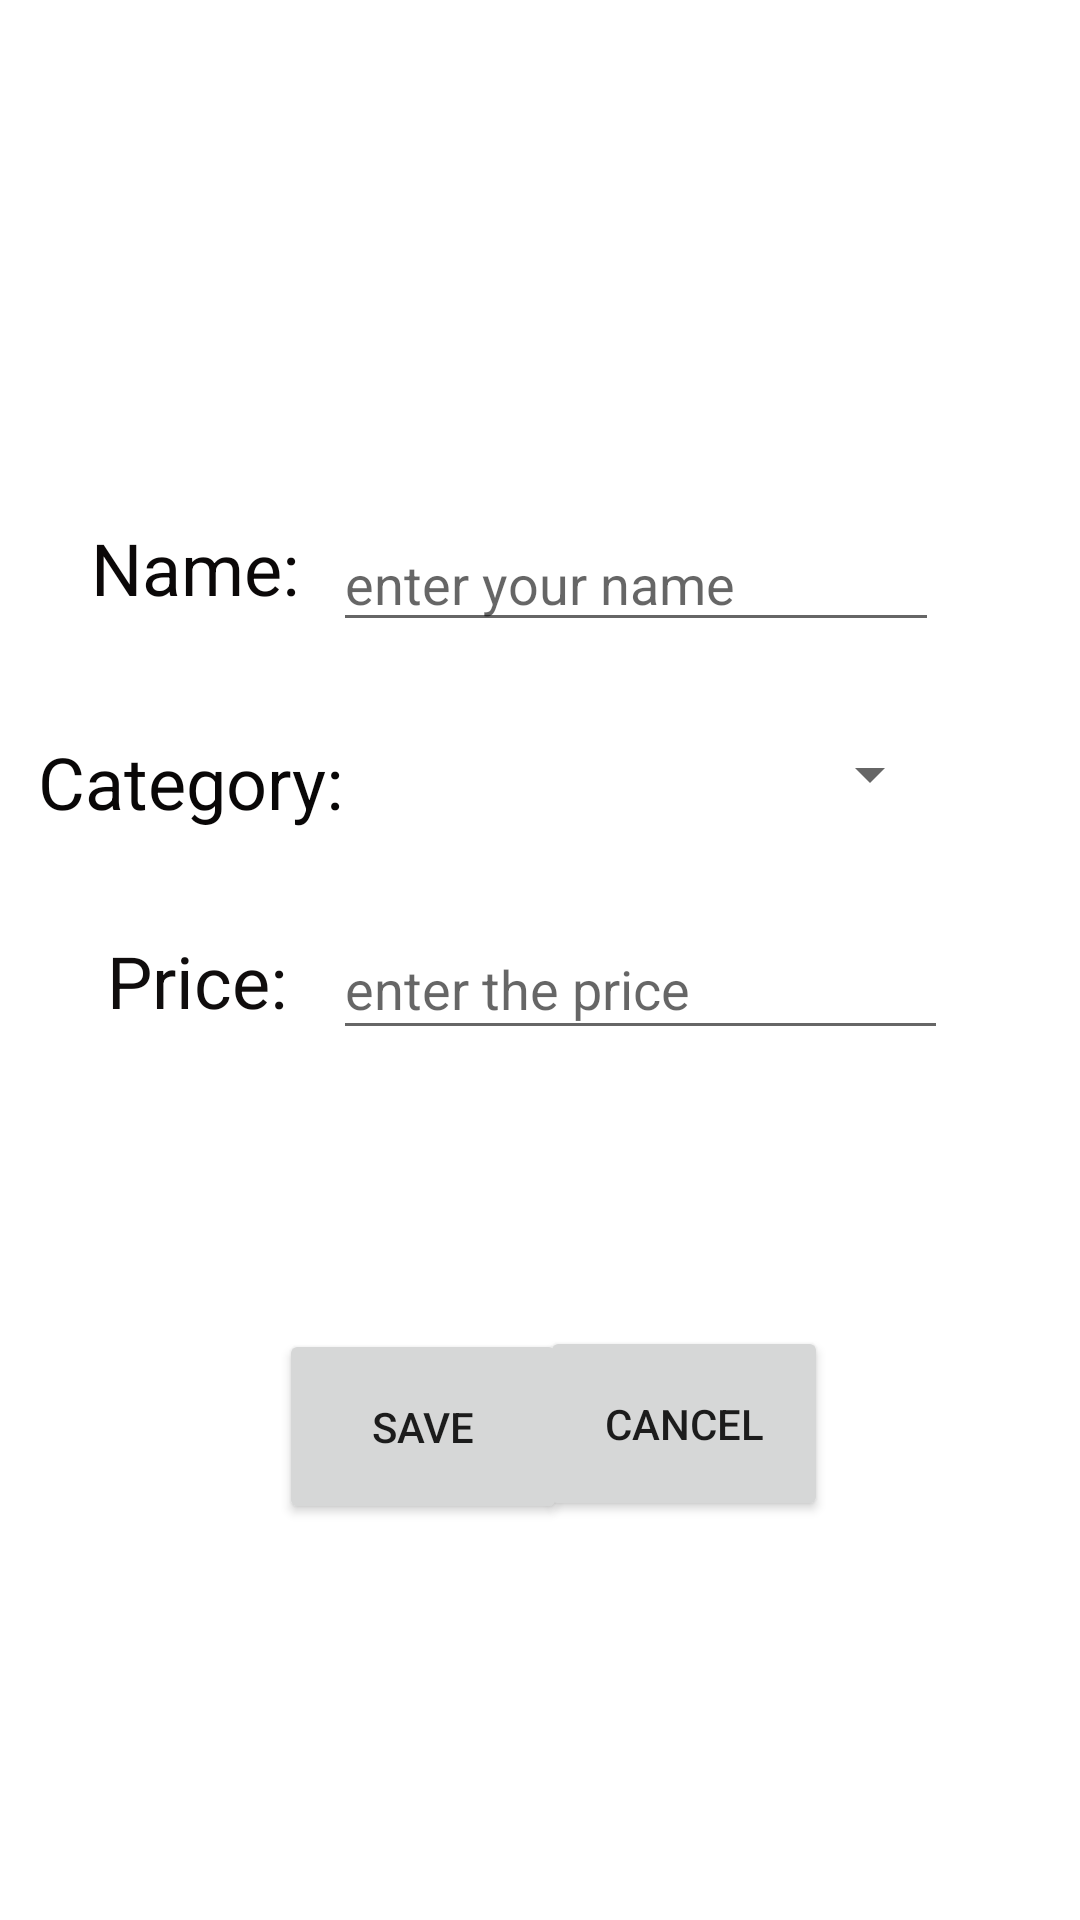

Android layout source for this screen:
<!-- AndroidManifest.xml: application theme Theme.MoboAssignment -->
<!-- res/layout/activity_add_product.xml -->
<?xml version="1.0" encoding="utf-8"?>
<androidx.constraintlayout.widget.ConstraintLayout xmlns:android="http://schemas.android.com/apk/res/android"
    xmlns:app="http://schemas.android.com/apk/res-auto"
    xmlns:tools="http://schemas.android.com/tools"
    android:layout_width="match_parent"
    android:layout_height="match_parent"
    tools:context=".AddProductActivity">


    <TextView
        android:id="@+id/textView2"
        android:layout_width="wrap_content"
        android:layout_height="wrap_content"
        android:layout_marginStart="62dp"
        android:layout_marginTop="173dp"
        android:layout_marginEnd="43dp"
        android:text="Name:"
        android:textColor="#0B0808"
        android:textSize="24sp"
        app:layout_constraintEnd_toStartOf="@+id/editTextName"
        app:layout_constraintStart_toStartOf="parent"
        app:layout_constraintTop_toTopOf="parent" />

    <TextView
        android:id="@+id/textView3"
        android:layout_width="wrap_content"
        android:layout_height="wrap_content"
        android:layout_marginStart="60dp"
        android:layout_marginTop="39dp"
        android:layout_marginEnd="44dp"
        android:text="Category:"
        android:textColor="#090707"
        android:textSize="24sp"
        app:layout_constraintEnd_toStartOf="@+id/spinner"
        app:layout_constraintStart_toStartOf="parent"
        app:layout_constraintTop_toBottomOf="@+id/textView2" />

    <TextView
        android:id="@+id/textView4"
        android:layout_width="wrap_content"
        android:layout_height="wrap_content"
        android:layout_marginStart="62dp"
        android:layout_marginTop="34dp"
        android:layout_marginEnd="42dp"
        android:text="Price:"
        android:textColor="#100D0D"
        android:textSize="24sp"
        app:layout_constraintEnd_toStartOf="@+id/editTextPrice"
        app:layout_constraintStart_toStartOf="parent"
        app:layout_constraintTop_toBottomOf="@+id/textView3" />

    <EditText
        android:id="@+id/editTextName"
        android:layout_width="202dp"
        android:layout_height="42dp"
        android:layout_marginTop="172dp"
        android:layout_marginEnd="47dp"
        android:ems="10"
        android:hint="enter your name"
        android:inputType="textPersonName"
        app:layout_constraintEnd_toEndOf="parent"
        app:layout_constraintTop_toTopOf="parent" />

    <EditText
        android:id="@+id/editTextPrice"
        android:layout_width="205dp"
        android:layout_height="44dp"
        android:layout_marginTop="32dp"
        android:layout_marginEnd="44dp"
        android:ems="10"
        android:hint="enter the price"
        android:inputType="textPersonName"
        app:layout_constraintEnd_toEndOf="parent"
        app:layout_constraintTop_toBottomOf="@+id/spinner" />

    <Spinner
        android:id="@+id/spinner"
        android:layout_width="203dp"
        android:layout_height="32dp"
        android:layout_marginTop="28dp"
        android:layout_marginEnd="46dp"
        app:layout_constraintEnd_toEndOf="parent"
        app:layout_constraintTop_toBottomOf="@+id/editTextName" />

    <Button
        android:id="@+id/buttonsave"
        android:layout_width="96dp"
        android:layout_height="65dp"
        android:layout_marginStart="93dp"
        android:layout_marginTop="100dp"
        android:layout_marginEnd="34dp"
        android:text="Save"
        app:layout_constraintEnd_toStartOf="@+id/buttoncancel"
        app:layout_constraintHorizontal_bias="0.0"
        app:layout_constraintStart_toStartOf="parent"
        app:layout_constraintTop_toBottomOf="@+id/textView4" />

    <Button
        android:id="@+id/buttoncancel"
        android:layout_width="96dp"
        android:layout_height="65dp"
        android:layout_marginTop="92dp"
        android:layout_marginEnd="84dp"
        android:text="Cancel"
        app:layout_constraintEnd_toEndOf="parent"
        app:layout_constraintTop_toBottomOf="@+id/editTextPrice" />
</androidx.constraintlayout.widget.ConstraintLayout>
<!-- resources referenced by this layout -->
<resources>
  <style name="Theme.MoboAssignment" parent="Theme.MaterialComponents.DayNight.DarkActionBar">
          
          <item name="colorPrimary">@color/purple_500</item>
          <item name="colorPrimaryVariant">@color/purple_700</item>
          <item name="colorOnPrimary">@color/white</item>
          
          <item name="colorSecondary">@color/teal_200</item>
          <item name="colorSecondaryVariant">@color/teal_700</item>
          <item name="colorOnSecondary">@color/black</item>
          
          <item name="android:statusBarColor" tools:targetApi="l">?attr/colorPrimaryVariant</item>
          
      </style>
  <!-- not gathered from this repository: default colours our renderer supplied (Android Studio template values) -->
  <color name="purple_500">#FF6200EE</color>
  <color name="purple_700">#FF3700B3</color>
  <color name="teal_200">#FF03DAC5</color>
  <color name="teal_700">#FF018786</color>
  <color name="black">#FF000000</color>
  <color name="white">#FFFFFFFF</color>
</resources>
